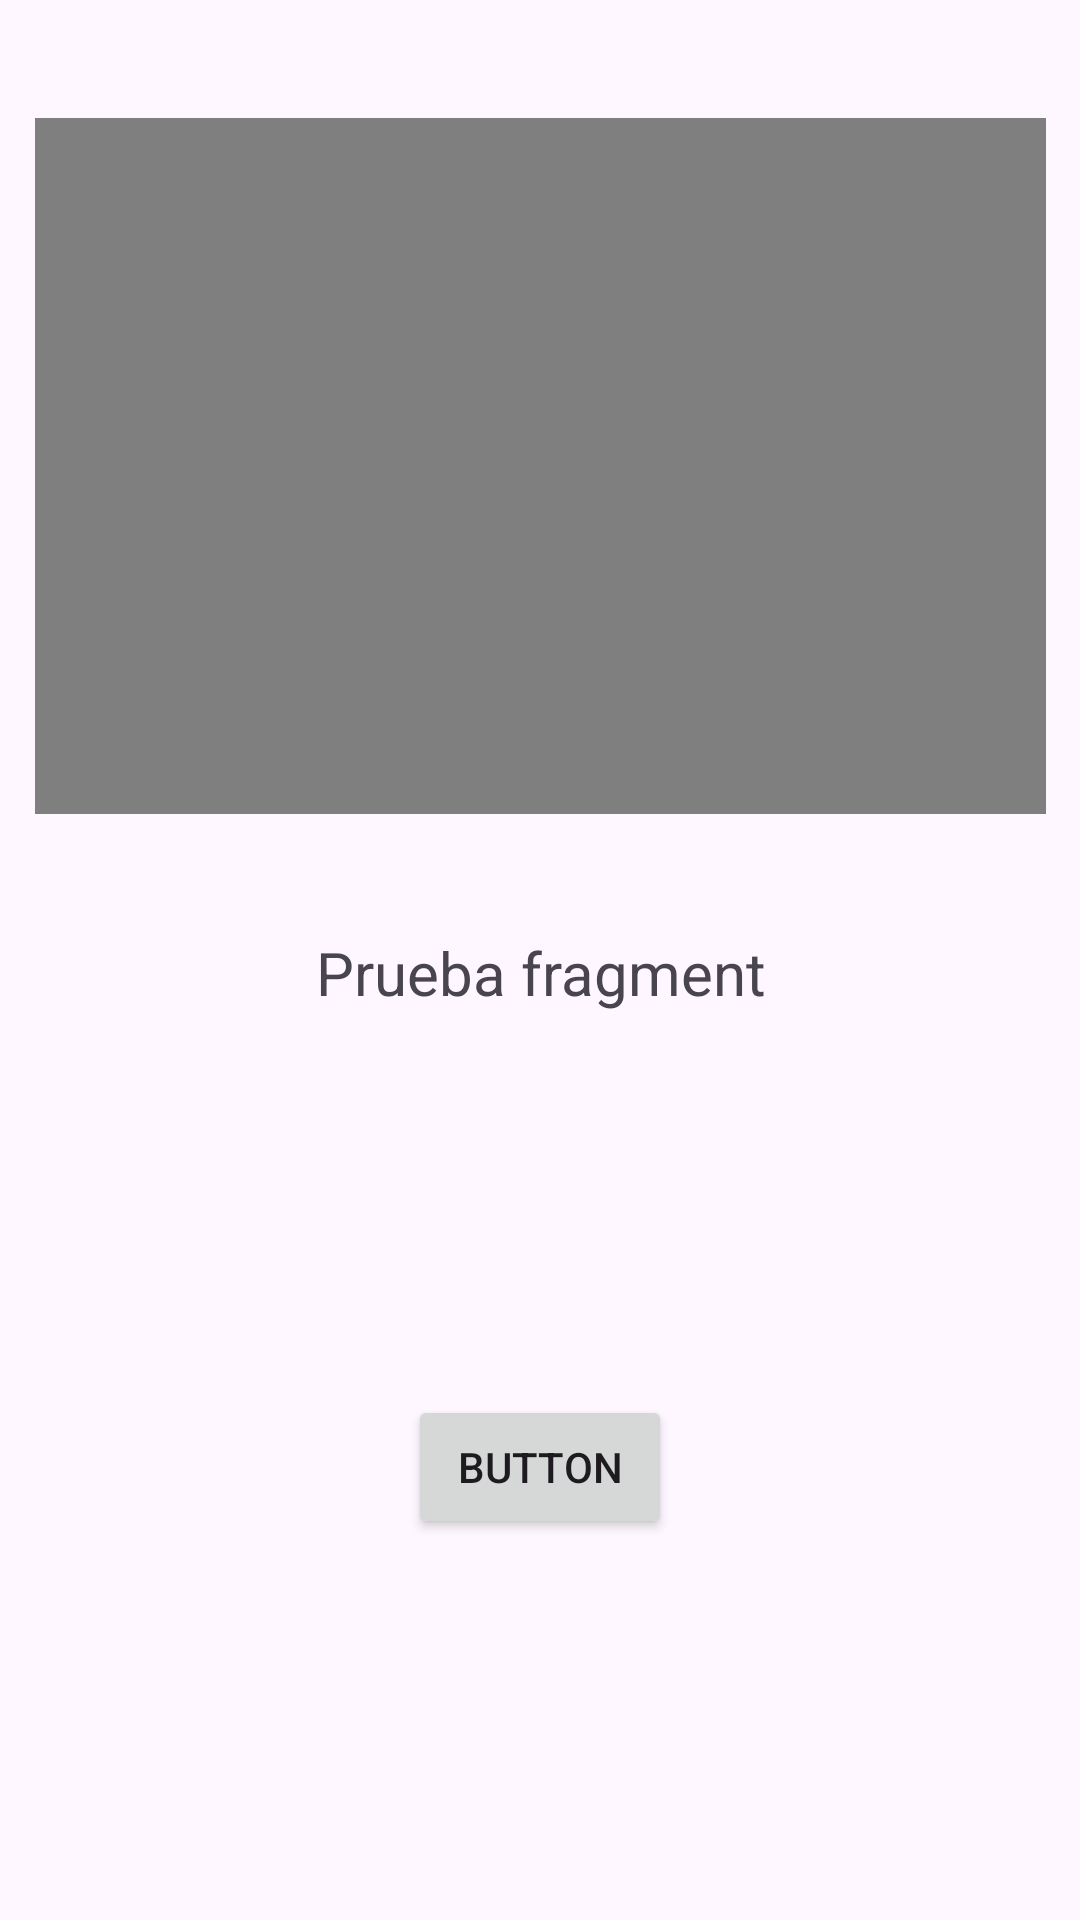

The Android layout XML behind this screen, and the referenced resources:
<!-- AndroidManifest.xml: application theme Theme.AppPrueba -->
<!-- res/layout/fragment_prueba.xml -->
<?xml version="1.0" encoding="utf-8"?>
<androidx.constraintlayout.widget.ConstraintLayout
    xmlns:android="http://schemas.android.com/apk/res/android"
    xmlns:app="http://schemas.android.com/apk/res-auto"
    xmlns:tools="http://schemas.android.com/tools"
    android:layout_width="match_parent"
    android:layout_height="match_parent"
    tools:context=".ui.PruebaFragment">

    
    <LinearLayout
        android:layout_width="wrap_content"
        android:layout_height="wrap_content"
        app:layout_constraintBottom_toTopOf="@+id/text_item"
        app:layout_constraintEnd_toEndOf="parent"
        app:layout_constraintStart_toStartOf="parent"
        app:layout_constraintTop_toTopOf="parent"
        tools:ignore="MissingConstraints">

        <VideoView
            android:id="@+id/contenedorVideo"
            android:layout_width="337dp"
            android:layout_height="232dp"
            app:layout_constraintBottom_toTopOf="@+id/text_item"
            app:layout_constraintEnd_toEndOf="parent"
            app:layout_constraintStart_toStartOf="parent"
            app:layout_constraintTop_toTopOf="parent"
            app:layout_constraintVertical_bias="0.488" />
    </LinearLayout>

    <TextView
        android:id="@+id/text_item"
        android:layout_width="match_parent"
        android:layout_height="wrap_content"
        android:layout_marginStart="8dp"
        android:layout_marginTop="8dp"
        android:layout_marginEnd="8dp"
        android:textAlignment="center"
        android:textSize="20sp"
        android:text="@string/textView_item"
        app:layout_constraintBottom_toBottomOf="parent"
        app:layout_constraintEnd_toEndOf="parent"
        app:layout_constraintStart_toStartOf="parent"
        app:layout_constraintTop_toTopOf="parent" />

    <Button
        android:id="@+id/button"
        android:layout_width="wrap_content"
        android:layout_height="wrap_content"
        android:text="Button"
        app:layout_constraintBottom_toBottomOf="parent"
        app:layout_constraintEnd_toEndOf="parent"
        app:layout_constraintStart_toStartOf="parent"
        app:layout_constraintTop_toBottomOf="@+id/text_item" />

</androidx.constraintlayout.widget.ConstraintLayout >
<!-- resources referenced by this layout -->
<resources>
  <string name="textView_item">Prueba fragment</string>
  <style name="Theme.AppPrueba" parent="Base.Theme.AppPrueba" />
  <style name="Base.Theme.AppPrueba" parent="Theme.Material3.DayNight.NoActionBar">
          
          
      </style>
</resources>
